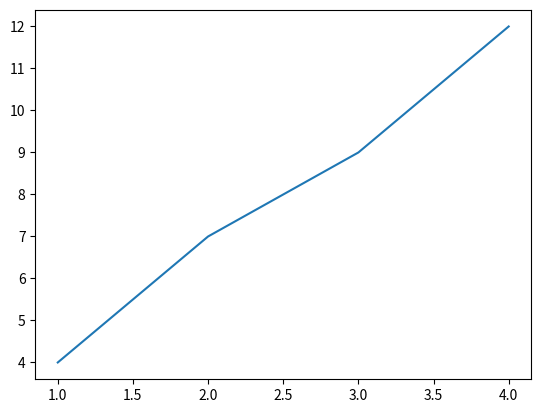

Write the Python code that produced this figure.
#!/usr/bin/python
import matplotlib.pyplot as plt
#import numpy as np

plt.plot([1,2,3,4],[4,7,9,12]) # must be equal

plt.show()
